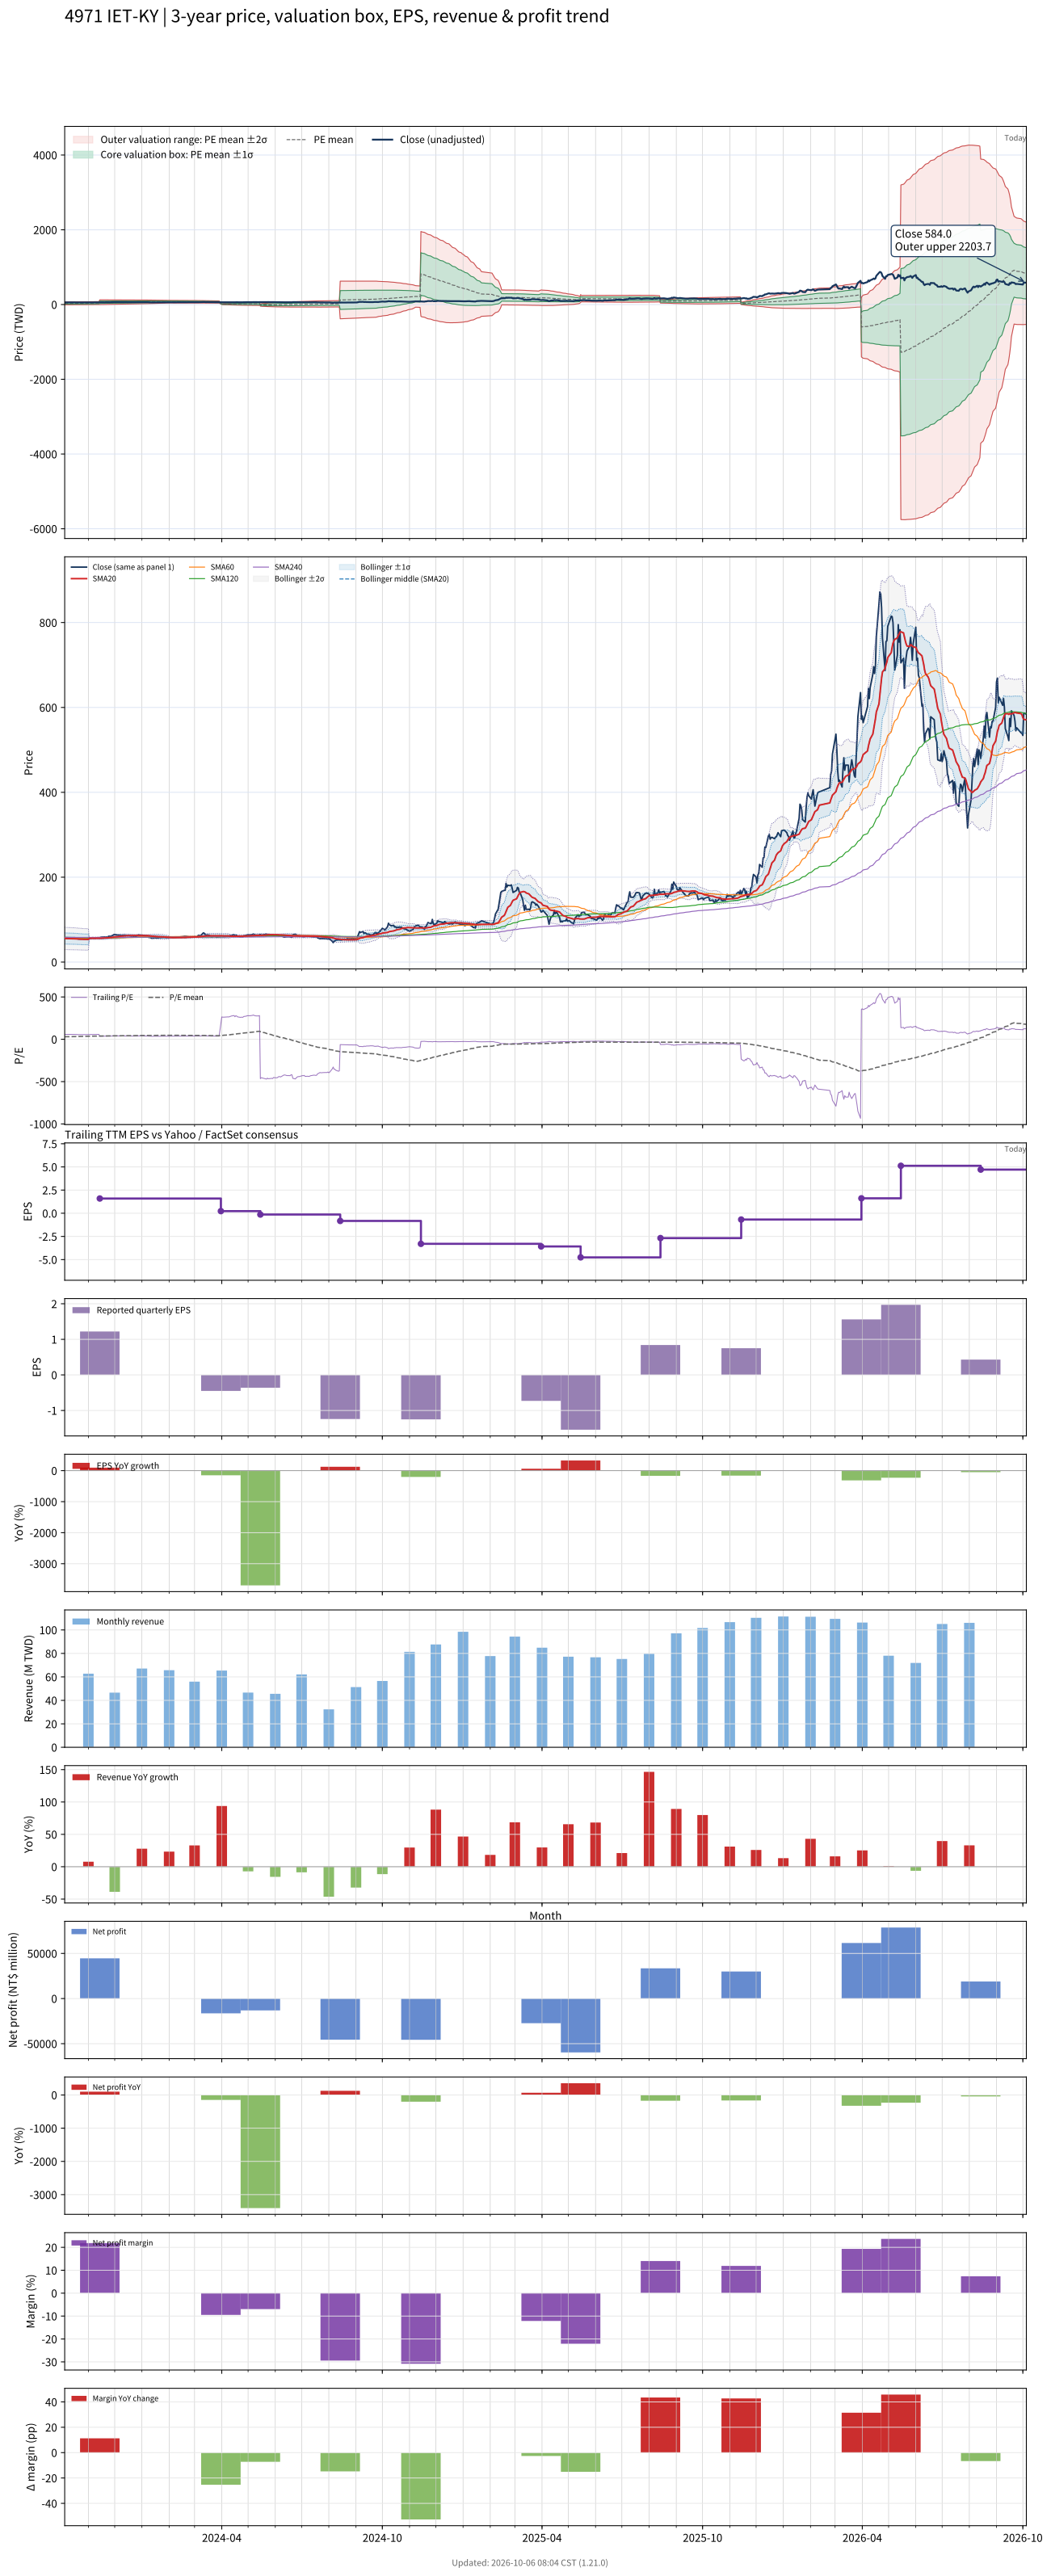

The data file committed next to this chart (first rows):
# chart-version: skill-stock-dynamic-val…
date, close, available_date, period_end, eps, ttm_eps, pe, pe_mean, pe_std, price_m2, price_m1, price_mean, price_p1, price_p2, forward_eps, forward_pe, forward_pe_mean, forward_pe_std, forward_price_m2, forward_price_m1, forward_price_mean, forward_price_p1, forward_price_p2, sma20
2023-10-05, 57.2, 2023-08-14, 2023-06-30, -0.55, 0.99, 57.78, 29.92, 19.3, -8.598, 10.51, 29.62, 48.72, 67.83, , , , , , , , , , 55.76
2023-10-06, 57.1, 2023-08-14, 2023-06-30, -0.55, 0.99, 57.68, 30.27, 19.42, -8.481, 10.74, 29.97, 49.19, 68.41, , , , , , , , , , 55.48
2023-10-11, 57.3, 2023-08-14, 2023-06-30, -0.55, 0.99, 57.88, 30.61, 19.54, -8.384, 10.96, 30.31, 49.65, 69, , , , , , , , , , 55.3
2023-10-12, 57.6, 2023-08-14, 2023-06-30, -0.55, 0.99, 58.18, 30.96, 19.66, -8.266, 11.19, 30.65, 50.11, 69.57, , , , , , , , , , 55.2
2023-10-13, 57.3, 2023-08-14, 2023-06-30, -0.55, 0.99, 57.88, 31.31, 19.76, -8.127, 11.43, 31, 50.56, 70.12, , , , , , , , , , 55.05
2023-10-16, 57.4, 2023-08-14, 2023-06-30, -0.55, 0.99, 57.98, 31.66, 19.85, -7.966, 11.69, 31.35, 51, 70.66, , , , , , , , , , 54.96
2023-10-17, 57.4, 2023-08-14, 2023-06-30, -0.55, 0.99, 57.98, 32.02, 19.94, -7.775, 11.96, 31.7, 51.44, 71.18, , , , , , , , , , 54.83
2023-10-18, 56.9, 2023-08-14, 2023-06-30, -0.55, 0.99, 57.47, 32.38, 20.01, -7.561, 12.25, 32.06, 51.86, 71.67, , , , , , , , , , 54.7
2023-10-19, 56.1, 2023-08-14, 2023-06-30, -0.55, 0.99, 56.67, 32.73, 20.06, -7.313, 12.55, 32.41, 52.26, 72.12, , , , , , , , , , 54.55
2023-10-20, 54.6, 2023-08-14, 2023-06-30, -0.55, 0.99, 55.15, 33.07, 20.09, -7.039, 12.85, 32.74, 52.63, 72.52, , , , , , , , , , 54.34
2023-10-23, 54.4, 2023-08-14, 2023-06-30, -0.55, 0.99, 54.95, 33.41, 20.11, -6.748, 13.17, 33.08, 52.99, 72.9, , , , , , , , , , 54.15
2023-10-24, 54.2, 2023-08-14, 2023-06-30, -0.55, 0.99, 54.75, 33.74, 20.14, -6.471, 13.47, 33.4, 53.34, 73.28, , , , , , , , , , 53.95
2023-10-25, 55.4, 2023-08-14, 2023-06-30, -0.55, 0.99, 55.96, 34.08, 20.16, -6.181, 13.78, 33.74, 53.7, 73.67, , , , , , , , , , 53.81
2023-10-26, 54.7, 2023-08-14, 2023-06-30, -0.55, 0.99, 55.25, 34.42, 20.18, -5.878, 14.1, 34.07, 54.05, 74.03, , , , , , , , , , 53.64
2023-10-27, 55, 2023-08-14, 2023-06-30, -0.55, 0.99, 55.56, 34.76, 20.19, -5.563, 14.42, 34.41, 54.4, 74.38, , , , , , , , , , 53.56
2023-10-30, 55.4, 2023-08-14, 2023-06-30, -0.55, 0.99, 55.96, 35.1, 20.19, -5.234, 14.76, 34.75, 54.74, 74.74, , , , , , , , , , 53.52
2023-10-31, 55, 2023-08-14, 2023-06-30, -0.55, 0.99, 55.56, 35.45, 20.19, -4.885, 15.1, 35.09, 55.08, 75.07, , , , , , , , , , 53.42
2023-11-01, 54.9, 2023-08-14, 2023-06-30, -0.55, 0.99, 55.45, 35.79, 20.17, -4.502, 15.47, 35.44, 55.41, 75.37, , , , , , , , , , 53.27
2023-11-02, 55.6, 2023-08-14, 2023-06-30, -0.55, 0.99, 56.16, 36.15, 20.15, -4.104, 15.84, 35.79, 55.74, 75.68, , , , , , , , , , 56.05
2023-11-03, 55.6, 2023-08-14, 2023-06-30, -0.55, 0.99, 56.16, 36.51, 20.11, -3.676, 16.24, 36.15, 56.06, 75.97, , , , , , , , , , 55.95
2023-11-06, 57.7, 2023-08-14, 2023-06-30, -0.55, 0.99, 58.28, 36.89, 20.09, -3.256, 16.63, 36.52, 56.41, 76.31, , , , , , , , , , 55.98
2023-11-07, 57.1, 2023-08-14, 2023-06-30, -0.55, 0.99, 57.68, 37.23, 20.1, -2.928, 16.97, 36.86, 56.76, 76.65, , , , , , , , , , 55.98
2023-11-08, 56.9, 2023-08-14, 2023-06-30, -0.55, 0.99, 57.47, 37.57, 20.09, -2.593, 17.3, 37.19, 57.09, 76.98, , , , , , , , , , 55.96
2023-11-09, 57.6, 2023-08-14, 2023-06-30, -0.55, 0.99, 58.18, 37.91, 20.1, -2.259, 17.64, 37.53, 57.42, 77.32, , , , , , , , , , 55.96
2023-11-10, 57.3, 2023-08-14, 2023-06-30, -0.55, 0.99, 57.88, 38.25, 20.09, -1.909, 17.98, 37.86, 57.75, 77.64, , , , , , , , , , 55.96
2023-11-13, 57.6, 2023-08-14, 2023-06-30, -0.55, 0.99, 58.18, 38.58, 20.08, -1.556, 18.32, 38.2, 58.08, 77.95, , , , , , , , , , 55.97
2023-11-14, 57.3, 2023-11-14, 2023-09-30, 1.22, 1.59, 36.04, 38.74, 19.99, -1.973, 29.81, 61.59, 93.37, 125.2, , , , , , , , , , 55.97
2023-11-15, 58.4, 2023-11-14, 2023-09-30, 1.22, 1.59, 36.73, 38.89, 19.9, -1.433, 30.2, 61.84, 93.48, 125.1, , , , , , , , , , 56.04
2023-11-16, 58.6, 2023-11-14, 2023-09-30, 1.22, 1.59, 36.86, 39.05, 19.81, -0.9041, 30.59, 62.09, 93.58, 125.1, , , , , , , , , , 56.16
2023-11-17, 58.8, 2023-11-14, 2023-09-30, 1.22, 1.59, 36.98, 39.21, 19.71, -0.3576, 30.99, 62.34, 93.68, 125, , , , , , , , , , 56.38
2023-11-20, 59.1, 2023-11-14, 2023-09-30, 1.22, 1.59, 37.17, 39.37, 19.62, 0.2041, 31.4, 62.59, 93.78, 125, , , , , , , , , , 56.61
2023-11-21, 59, 2023-11-14, 2023-09-30, 1.22, 1.59, 37.11, 39.52, 19.52, 0.7584, 31.8, 62.84, 93.88, 124.9, , , , , , , , , , 56.85
2023-11-22, 58.9, 2023-11-14, 2023-09-30, 1.22, 1.59, 37.04, 39.68, 19.42, 1.331, 32.21, 63.1, 93.98, 124.9, , , , , , , , , , 57.02
2023-11-23, 58.7, 2023-11-14, 2023-09-30, 1.22, 1.59, 36.92, 39.84, 19.32, 1.897, 32.62, 63.34, 94.07, 124.8, , , , , , , , , , 57.23
2023-11-24, 60.8, 2023-11-14, 2023-09-30, 1.22, 1.59, 38.24, 40.01, 19.22, 2.49, 33.05, 63.61, 94.17, 124.7, , , , , , , , , , 57.52
2023-11-27, 60.9, 2023-11-14, 2023-09-30, 1.22, 1.59, 38.3, 40.17, 19.12, 3.084, 33.48, 63.88, 94.27, 124.7, , , , , , , , , , 57.79
2023-11-28, 62.5, 2023-11-14, 2023-09-30, 1.22, 1.59, 39.31, 40.35, 19.01, 3.687, 33.92, 64.15, 94.38, 124.6, , , , , , , , , , 58.16
2023-11-29, 63.2, 2023-11-14, 2023-09-30, 1.22, 1.59, 39.75, 40.52, 18.9, 4.317, 34.38, 64.43, 94.49, 124.6, , , , , , , , , , 58.58
2023-11-30, 64.7, 2023-11-14, 2023-09-30, 1.22, 1.59, 40.69, 40.71, 18.8, 4.961, 34.84, 64.73, 94.61, 124.5, , , , , , , , , , 59.03
2023-12-01, 65, 2023-11-14, 2023-09-30, 1.22, 1.59, 40.88, 40.9, 18.68, 5.622, 35.33, 65.03, 94.73, 124.4, , , , , , , , , , 59.51
2023-12-04, 63.9, 2023-11-14, 2023-09-30, 1.22, 1.59, 40.19, 41.08, 18.57, 6.265, 35.79, 65.31, 94.84, 124.4, , , , , , , , , , 59.81
2023-12-05, 63.5, 2023-11-14, 2023-09-30, 1.22, 1.59, 39.94, 41.26, 18.45, 6.931, 36.27, 65.6, 94.94, 124.3, , , , , , , , , , 60.13
2023-12-06, 63.6, 2023-11-14, 2023-09-30, 1.22, 1.59, 40, 41.44, 18.33, 7.599, 36.74, 65.89, 95.03, 124.2, , , , , , , , , , 60.47
2023-12-07, 63.4, 2023-11-14, 2023-09-30, 1.22, 1.59, 39.87, 41.62, 18.21, 8.275, 37.22, 66.17, 95.12, 124.1, , , , , , , , , , 60.76
2023-12-08, 62.8, 2023-11-14, 2023-09-30, 1.22, 1.59, 39.5, 41.79, 18.09, 8.925, 37.69, 66.45, 95.21, 124, , , , , , , , , , 61.03
2023-12-11, 63.4, 2023-11-14, 2023-09-30, 1.22, 1.59, 39.87, 41.97, 17.96, 9.608, 38.17, 66.73, 95.29, 123.8, , , , , , , , , , 61.33
2023-12-12, 63.2, 2023-11-14, 2023-09-30, 1.22, 1.59, 39.75, 42.15, 17.83, 10.31, 38.66, 67.01, 95.36, 123.7, , , , , , , , , , 61.62
2023-12-13, 63.5, 2023-11-14, 2023-09-30, 1.22, 1.59, 39.94, 42.33, 17.7, 11.02, 39.16, 67.3, 95.44, 123.6, , , , , , , , , , 61.88
2023-12-14, 62.6, 2023-11-14, 2023-09-30, 1.22, 1.59, 39.37, 42.5, 17.56, 11.73, 39.65, 67.58, 95.5, 123.4, , , , , , , , , , 62.08
2023-12-15, 62.3, 2023-11-14, 2023-09-30, 1.22, 1.59, 39.18, 42.67, 17.42, 12.44, 40.15, 67.85, 95.56, 123.3, , , , , , , , , , 62.25
2023-12-18, 62.4, 2023-11-14, 2023-09-30, 1.22, 1.59, 39.25, 42.85, 17.28, 13.18, 40.66, 68.13, 95.61, 123.1, , , , , , , , , , 62.41
2023-12-19, 61.7, 2023-11-14, 2023-09-30, 1.22, 1.59, 38.81, 43.02, 17.14, 13.91, 41.16, 68.4, 95.65, 122.9, , , , , , , , , , 62.55
2023-12-20, 61.1, 2023-11-14, 2023-09-30, 1.22, 1.59, 38.43, 43.18, 17, 14.61, 41.63, 68.66, 95.69, 122.7, , , , , , , , , , 62.66
2023-12-21, 61.5, 2023-11-14, 2023-09-30, 1.22, 1.59, 38.68, 43.35, 16.86, 15.32, 42.12, 68.92, 95.72, 122.5, , , , , , , , , , 62.8
2023-12-22, 60.7, 2023-11-14, 2023-09-30, 1.22, 1.59, 38.18, 43.5, 16.72, 16.01, 42.59, 69.17, 95.75, 122.3, , , , , , , , , , 62.8
2023-12-25, 60.3, 2023-11-14, 2023-09-30, 1.22, 1.59, 37.92, 43.66, 16.58, 16.71, 43.07, 69.42, 95.78, 122.1, , , , , , , , , , 62.77
2023-12-26, 61.1, 2023-11-14, 2023-09-30, 1.22, 1.59, 38.43, 43.82, 16.43, 17.42, 43.54, 69.67, 95.8, 121.9, , , , , , , , , , 62.7
2023-12-27, 61.6, 2023-11-14, 2023-09-30, 1.22, 1.59, 38.74, 43.98, 16.29, 18.12, 44.02, 69.92, 95.82, 121.7, , , , , , , , , , 62.62
2023-12-28, 64.2, 2023-11-14, 2023-09-30, 1.22, 1.59, 40.38, 44.15, 16.14, 18.88, 44.54, 70.2, 95.86, 121.5, , , , , , , , , , 62.59
... 668 more rows
